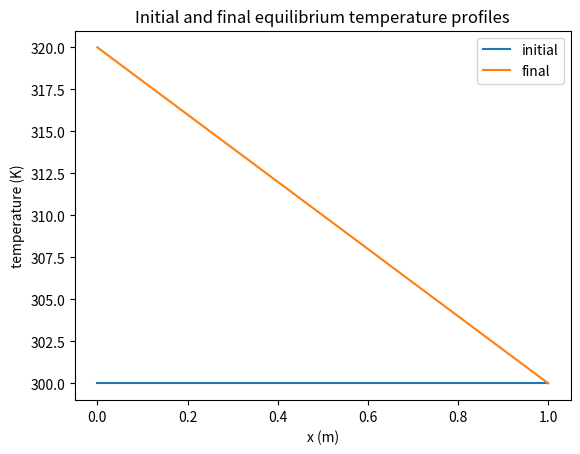
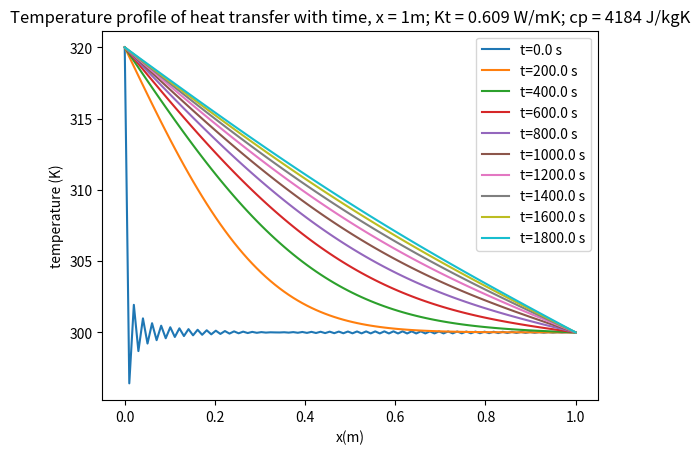

Write Python code to recreate these figures, in order. (Note: this script raises an exception after producing the figures.)
# -*- coding: utf-8 -*-
"""HYD508_HW4_Problems4-3_4-4.ipynb

Automatically generated by Colaboratory.

Original file is located at
    https://colab.research.google.com/<link-removed>

[redacted]

You can change the values of n used in the summation (ns) to see how it affects the profiles.

Change your variables at the bottom of the code to answer the questions in 4.4. (runtime takes a while - be patient)

Check out this cool, short, dense, but very informative video to understand more about how this equation works, why it's hard, why it's good, why it's bad, etc: https://www.youtube.com/watch?v=ToIXSwZ1pJU
"""

import sys
import pandas as pd
import numpy as np
import matplotlib.pyplot as plt
from matplotlib import cm
import math
import os


def problem_4_3_4(Kt, cp, L, ns, nx):
    T0l = 320  # temp at t=0, left
    T0r = 300  # temp at t = 0, right
    x = np.linspace(0, L, nx)
    D = Kt/cp

    T_i = T0r + (0)*x/L                     # uniform initial temp distribution
    T_f = T0l + (T0r-T0l)*x/L              # final temp distribution

    plt.figure(1)
    plt.plot(x, T_i, label='initial')
    plt.plot(x, T_f, label='final')
    plt.xlabel('x (m)')
    plt.ylabel('temperature (K)')
    plt.title('Initial and final equilibrium temperature profiles')
    plt.legend()

    times = np.linspace(0, 30*60, 10)
    num_nvals = ns
    temps_matrix = [T_i * np.ones_like(x)]


    # summation of sin terms, then calculation/plotting of temp distribution T(x,t)
    i = 1
    for t in times:
        temps_x = []
        qs_x = []
        for h in x:
            sns = []
            for n in np.arange(1, num_nvals+1):
                eterm = D * (n ** 2) * (np.pi ** 2) * t / (L ** 2)
                sn = (1 / n) * np.sin(n * np.pi * h / L) * np.exp(-1*eterm)
                sns.append(sn)
                sum = np.sum(sns)
            # calculate temperature distribution at time t
            temp_at_x_at_t = T0l + ((T0r - T0l) * (h / L)) + ((T0r - T0l) * (2 / np.pi) * sum)
            temps_x.append(temp_at_x_at_t)
        # plot temperature distribution at time t. keep inside (for t in times) loop because Im lazy and don't want to have to store/keep track of/reference everything
        plt.figure(4)
        plt.plot(x, temps_x, label='t={:.1f} s'.format(t))
        plt.legend()
        plt.xlabel('x(m)')
        plt.ylabel('temperature (K)')
        plt.title('Temperature profile of heat transfer with time, x = {}m; Kt = {} W/mK; cp = {} J/kgK'.format(L,Kt,cp))

        temps_matrix.append(temps_x)
        i += 1

    plt.show()

    # problem_4_4_e(x, times, np.array(temps_matrix), Kt)


def problem_4_4_e(x, times, temps, Kt):
    # uncomment problem_4_4_e above, then re-run,
    # increase nx in def main() until you get close to 0.001 for ds:
    ds = x[1] - x[0]
    print(f'ds = {ds}')

    # this will take the temps calculated above and use them to calc the heat flux density
    dTds_left_initial = (temps[0, 1] - temps[0, 0]) / ds
    dTds_right_initial = (temps[0, -1] - temps[0, -2]) / ds

    dTds_left_final =  (temps[-1, 1] - temps[-1, 0]) / ds
    dTds_right_final = (temps[-1, -1] - temps[-1, -2]) / ds

    dTds_i = np.array((dTds_left_initial, dTds_right_initial))
    dTds_f = np.array((dTds_left_final, dTds_right_final))

    qti = -Kt * dTds_i
    qtf = -Kt * dTds_f

    print(f'qT initial (left, right) = {qti}')
    print(f'qT final (left, right) = {qtf}')

    # now plot the transient heat flux at each end w.r.t time:

    dTds_left_transient = (temps[:, 1] - temps[:, 0]) / ds
    dTds_right_transient = (temps[:, -1] - temps[:, -2]) / ds

    qt_left_transient = -Kt * dTds_left_transient
    qt_right_transient = -Kt * dTds_right_transient

    times = times + 100
    times = list(times)
    times.insert(0, 0)

    plt.figure(3)
    plt.plot(times, qt_left_transient, 'bo', label='left')
    plt.plot(times, qt_right_transient, 'g.', label='right')
    plt.xlabel('time (s)')
    plt.ylabel('heat flux density (W/(m^2))')
    plt.title('heat flux density through time')
    plt.legend(bbox_to_anchor = (1.25, 0.6), loc='center right')

    plt.show()


def main():
    ####### CHANGE VARIABLES HERE FOR PROBLEM 4.4 ############
    #### save your plots after each run to compare #####
    ##############################################################

    Kt = 0.609    # in W/mK
    cp = 4184     # in J/kgK
    L = 1         # in m
    ns = 100     # number of n values in summation
    nx = 100      # number of x values between 0 and 1 to evaluate (discretizing x)

    ############################################
    problem_4_3_4(Kt, cp, L, ns, nx)


if __name__ == '__main__':
    main()

_